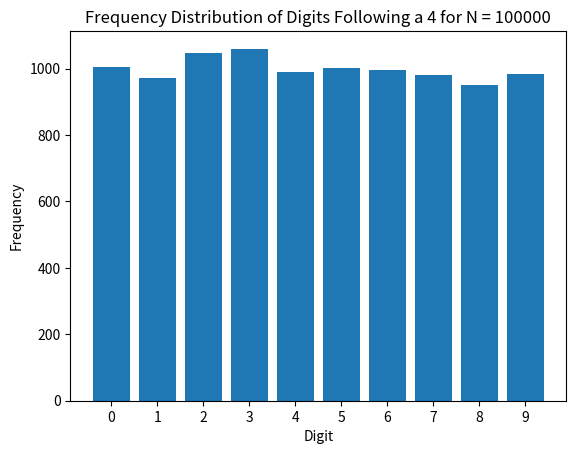
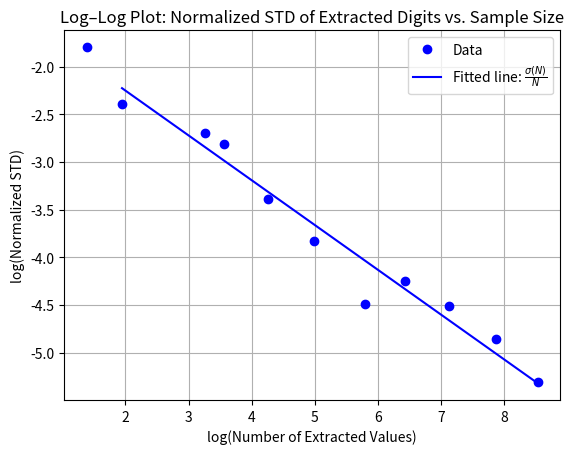

Here is the Python script that generated these plots, in order:
import numpy as np
import matplotlib.pyplot as plt
import random

N_total = 100000
sequence = [random.randint(0, 9) for _ in range(N_total)]

extracted_digits = []
for i in range(len(sequence)):
    if sequence[i] == 4:
        extracted_digits.append(sequence[(i + 1) % len(sequence)])

frequency = [extracted_digits.count(i) for i in range(10)]
print("Frequency distribution of extracted digits:", frequency)

title_str = f'Frequency Distribution of Digits Following a 4 for N = {N_total}'

plt.figure()
plt.bar(range(10), frequency, tick_label=range(10))
plt.xlabel('Digit')
plt.ylabel('Frequency')
plt.title(title_str)
plt.show()

N_limit = 100000
T = np.array([])       
N_STD = np.array([])   

n = 50 

while n <= N_limit:
    numbers = np.array([random.randint(0, 9) for _ in range(n)])
    extracted = []
    for i in range(n):
        if numbers[i] == 4:
            extracted.append(numbers[(i + 1) % n])
    extracted = np.array(extracted)
    
    counts = np.zeros(10)
    for digit in extracted:
        counts[int(digit)] += 1
    
    std = np.sqrt(np.var(counts))
    
    if len(extracted) > 0:
        norm_std = std / len(extracted)
    else:
        norm_std = 0
    
    T = np.append(T, len(extracted))
    N_STD = np.append(N_STD, norm_std)
    
    n += n

print("Normalized STD values:", N_STD)
print("Number of extracted digits (T):", T)

log_T = np.log(T)
log_N_STD = np.log(N_STD)

plt.figure()
plt.plot(log_T, log_N_STD, 'bo', label='Data')

fit = np.polyfit(log_T, log_N_STD, 1)
m, b = fit[0], fit[1]
print("Slope for log(normalized STD) vs. log(T):", m, "// y-intercept:", b)

x_fit = [log_T[0], log_T[-1]]
y_fit = [b + m * log_T[0], b + m * log_T[-1]]
plt.plot(x_fit, y_fit, color='blue', label=r'Fitted line: $\frac{\sigma(N)}{N}$')

plt.grid(True)
plt.xlabel("log(Number of Extracted Values)")
plt.ylabel("log(Normalized STD)")
plt.title("Log–Log Plot: Normalized STD of Extracted Digits vs. Sample Size")
plt.legend()
plt.show()
